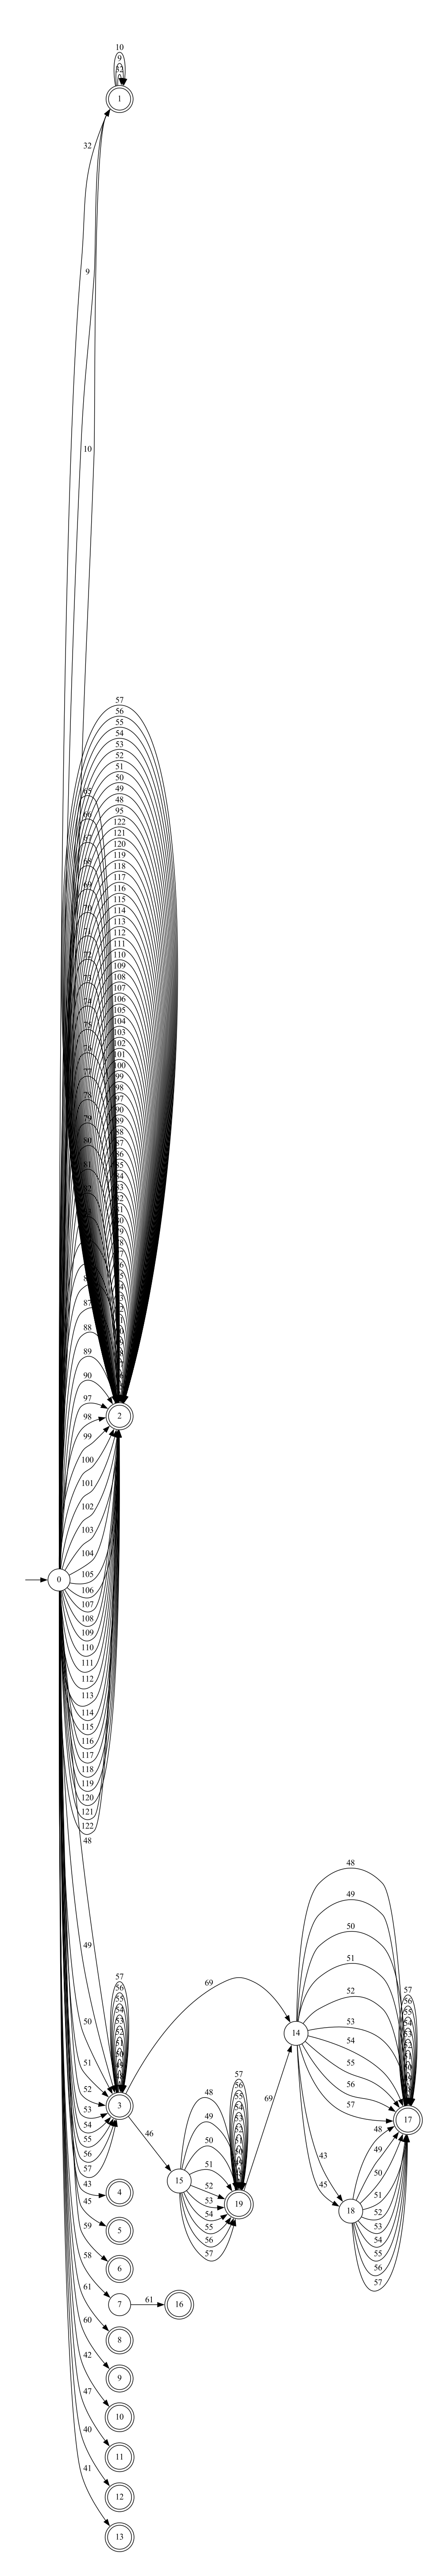

Source code (Python):
from Tree import *
from State import *
from graphviz import Digraph

class Automaton:
    def __init__(self):
        self.states = Set()
        self.finalStates = Set()
        self.symbols = Set()
        self.initialState = None
        self.transitions = []
        self.tokens = []

    def addState(self, estado):
        self.states.addElement(estado)

    def addFinalState(self, estado):
        self.finalStates.addElement(estado)

    def addSymbol(self, simbolo):
        self.symbols.addElement(simbolo)

    def addTransition(self, origen, destino, simbolo):
        self.transitions.append((origen, destino, simbolo))

    def setSingleFinalState(self, estado):
        self.finalStates.Clear()
        self.finalStates.addElement(estado)

    def toString(self):
        print("\n======================================= Estados =======================================")
        for estado in self.states.elements:
            print(estado)
        print("\n===================================== Transiciones =====================================")
        for transition in self.transitions:
            print(transition[0], " -> ", transition[1], " -> ", transition[2])
        print("\n==================================== Estado inicial =====================================")
        print(self.initialState)
        print("\n==================================== Estados finales ===================================")
        for estado_final in self.finalStates.elements:
            print(estado_final)
           
    def toGraph(self,automaton, name):
        g = Digraph('AFN', filename=name)
        g.attr(rankdir='LR')

        for state in automaton.states.elements:
            if state.type == 'inicial':
                g.node(str(state.id), shape='circle')
                g.node ('', shape='none', height='0', width='0')
                g.edge('', str(state.id))

            elif state.type == 'final_inicial':
                g.node(str(state.id), shape='doublecircle')
                g.node ('', shape='none', height='0', width='0')
                g.edge('', str(state.id))

            elif state.type == 'final':
                g.node(str(state.id), shape='doublecircle')
            else:
                g.node(str(state.id), shape='circle')
                

        for transition in automaton.transitions:
            g.edge(str(transition[0].id), str(transition[1].id), label=transition[2])

        g.view()

    
    def epsilonClosure(self, estado):
        visited = Set()
        stack = [estado]
        result = Set()

        while stack:
            estado = stack.pop(0)
            if estado in visited.elements:
                continue
            visited.addElement(estado)
            result.addElement(estado)

            for transicion in self.transitions:
                if transicion[0].id == estado.id:
                    if (transicion[2] == 'ε' and transicion[1].id != estado.id and transicion[1] not in visited.elements):
                        stack.append(transicion[1])

        return result
    
    def move(self, states, symbol):

        move = Set()
        for state in states.elements:
            for transition in self.transitions:
                if transition[0].id == state.id and transition[2] == symbol:
                    move.addElement(transition[1])
        return move



class Direct():
    def __init__(self):
        self.counter = 1
        self.table = []
        self.automata = Automaton()

    def Direct(self, postfix_expression):

        postfix_expression.append("#")
        postfix_expression.append("•")

        tree = Tree(postfix_expression)
        tree.build("arbol_direct")
               
        direct = self.directAfd(tree.node)
        direct.toString()
        direct.toGraph(direct, "Direct")

        return direct
    
    def directAfd(self, node):
        self.numberNodes(node)
        self.checkNullable(node)
        self.checkFirstPos(node)
        self.checkLastPos(node)
        self.checkFollowPos(node)

        self.addSymbols(node)

        counter = 0

        # initstate  es first_position del nodo raiz
        final = False
        for element in node.first_position.elements:
            if "#" in element.symbol:
                final = True
        
        if final:
            initstate = State(counter, 'final_inicial',  node.first_position, node.symbol)
            self.automata.finalStates.addElement(initstate)
        else:
            initstate = State(counter,"inicial", node.first_position)

        self.automata.states.addElement(initstate)
        self.automata.initialState = initstate
        counter += 1

        for state in self.automata.states.elements:
            for symbol in self.automata.symbols.elements:
                union = Set()
                for element in state.AFN_states.elements:
                    if symbol == element.symbol:
                        union = union.Union(element.next_position)
                        union = self.clearDuplicates(union)

                if not union.isEmpty():
                    rmDupe = self.stateAlreadyExists(union)

                    if rmDupe is None:

                        final = False
                        token = None

                        for element in union.elements:
                            if "#" in element.symbol:
                                final = True
                                token = element.symbol
                                self.automata.tokens.append(token)

                        if final:
                            new_state = State(counter, 'final', union, token)
                            self.automata.finalStates.addElement(new_state)

                        else:                     
                            new_state = State(counter, 'normal', union)

                        self.automata.states.addElement(new_state)
                        union = Set()
                        counter += 1    

                        self.automata.addTransition(state, new_state, symbol)

                    else:
                        self.automata.addTransition(state, rmDupe, symbol)

        return self.automata
    
    def clearDuplicates(self, set):
        new_set = Set()
        for element in set.elements:
            if not new_set.Contains(element):
                new_set.addElement(element)
        return new_set
                    

    def stateAlreadyExists(self, state):
        for element in self.automata.states.elements:
            if len(state.elements) == len(element.AFN_states.elements):
                if len(state.Difference(element.AFN_states).elements) == 0:
                    return element
        return None       


    def numberNodes(self, node):

        if node.is_leaf():
            if node.symbol != 'ε':
                node.number = self.counter
                self.table.append(node)
                self.counter += 1
        else:
            if (node.leftLeaf != None):
                self.numberNodes(node.leftLeaf)
            if (node.rightLeaf != None):
                self.numberNodes(node.rightLeaf)

    def checkNullable(self, node):
        if node.is_leaf():
            node.nullable = node.symbol == 'ε'
        else:
            if node.symbol == '*':
                self.checkNullable(node.leftLeaf)
                node.nullable = True
                
            elif node.symbol == '+':
                self.checkNullable(node.leftLeaf)
                node.nullable = True
                
            elif node.symbol == '?':
                self.checkNullable(node.leftLeaf)
                node.nullable = True
                
            elif node.symbol == '•':
                self.checkNullable(node.leftLeaf)
                self.checkNullable(node.rightLeaf)

                if node.leftLeaf.nullable and node.rightLeaf.nullable:
                    node.nullable = True
                else:
                    node.nullable = False

            elif node.symbol == '|':
                self.checkNullable(node.leftLeaf)
                self.checkNullable(node.rightLeaf)

                if node.leftLeaf.nullable or node.rightLeaf.nullable:
                    node.nullable = True
                else:
                    node.nullable = False

    def checkFirstPos(self, node):
        if node.is_leaf():
            if node.symbol == 'ε':
                node.first_position = Set()
            else:
                node.first_position.addElement(node)

        else:
            if node.symbol == '*':
                self.checkFirstPos(node.leftLeaf)
                node.first_position = node.leftLeaf.first_position
                
            elif node.symbol == '+':
                self.checkFirstPos(node.leftLeaf)
                node.first_position = node.leftLeaf.first_position
            
            elif node.symbol == '?':
                self.checkFirstPos(node.leftLeaf)
                node.first_position = node.leftLeaf.first_position

            elif node.symbol == '•':
                self.checkFirstPos(node.leftLeaf)
                self.checkFirstPos(node.rightLeaf)

                if node.leftLeaf.nullable:
                    node.first_position = node.leftLeaf.first_position.Union(node.rightLeaf.first_position)
                else:
                    node.first_position = node.leftLeaf.first_position
            elif node.symbol == '|':
                self.checkFirstPos(node.leftLeaf)
                self.checkFirstPos(node.rightLeaf)

                node.first_position = node.leftLeaf.first_position.Union(node.rightLeaf.first_position)

    def checkLastPos(self, node):
        if node.is_leaf():
            if node.symbol == 'ε':
                node.last_position = Set()
            else:
                node.last_position.addElement(node)
        else:
            if node.symbol == '*':
                self.checkLastPos(node.leftLeaf)
                node.last_position = node.leftLeaf.last_position

            elif node.symbol == '+':
                self.checkLastPos(node.leftLeaf)
                node.last_position = node.leftLeaf.last_position

            elif node.symbol == '?':
                self.checkLastPos(node.leftLeaf)
                node.last_position = node.leftLeaf.last_position

            elif node.symbol == '•':
                self.checkLastPos(node.leftLeaf)
                self.checkLastPos(node.rightLeaf)

                if node.rightLeaf.nullable:
                    node.last_position = node.leftLeaf.last_position.Union(node.rightLeaf.last_position)
                else:
                    node.last_position = node.rightLeaf.last_position
            elif node.symbol == '|':
                self.checkLastPos(node.leftLeaf)
                self.checkLastPos(node.rightLeaf)

                node.last_position = node.leftLeaf.last_position.Union(node.rightLeaf.last_position)


    def checkFollowPos(self,node):
        if node.symbol == "•":
            first_pos_right = node.rightLeaf.first_position
            last_pos_left = node.leftLeaf.last_position

            for i in last_pos_left.elements:
                for j in first_pos_right.elements:
                    find_node = self.FindNode(i.number)
                    if(self.nodeAlreadyExists(find_node.next_position, j) == False):
                        find_node.next_position.addElement(j)

            self.checkFollowPos(node.leftLeaf)
            self.checkFollowPos(node.rightLeaf)

        if node.symbol == "*":
            first_pos = node.first_position
            last_pos = node.last_position

            for i in last_pos.elements:
                for j in first_pos.elements:
                    find_node = self.FindNode(i.number)
                    if(self.nodeAlreadyExists(find_node.next_position, j) == False):
                        find_node.next_position.addElement(j)

            self.checkFollowPos(node.leftLeaf)

        if node.symbol == "|":
            self.checkFollowPos(node.leftLeaf)
            self.checkFollowPos(node.rightLeaf)


    def FindNode(self, number):
        for i in self.table:
            if i.number == number:
                return i
            
    def addSymbols(self, node):
        if node.is_leaf():
            if node.symbol != 'ε' and '#' not in node.symbol:
                if node.symbol not in self.automata.symbols.elements:
                    self.automata.symbols.addElement(node.symbol)
        else:
            if (node.leftLeaf != None):
                self.addSymbols(node.leftLeaf)
            if (node.rightLeaf != None):
                self.addSymbols(node.rightLeaf)

    def nodeAlreadyExists(self, nodes, node):
        for element in nodes.elements:
            if element == node:
                return True
        return False
